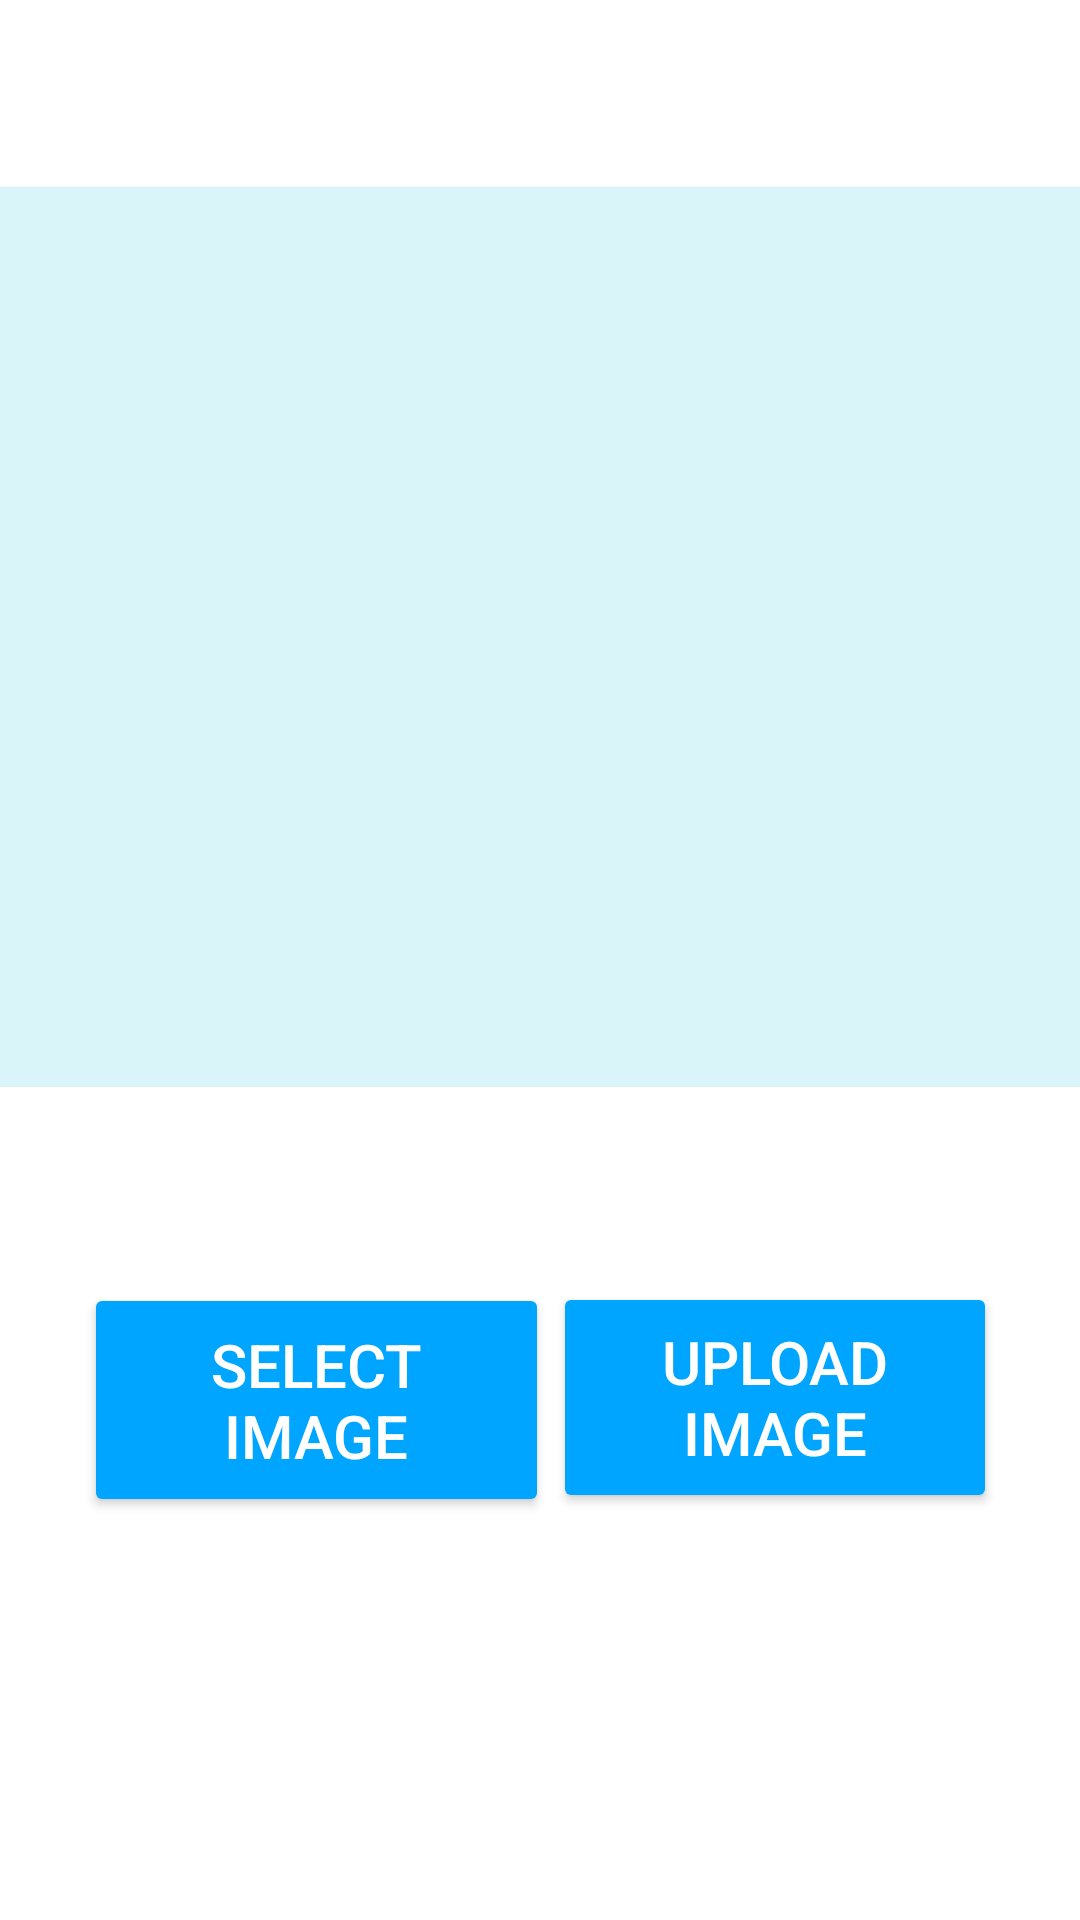

This screen was rendered from an Android layout file. Write that file and the resources it references.
<!-- AndroidManifest.xml: application theme Theme.CardExchange -->
<!-- res/layout/activity_add_card.xml -->
<?xml version="1.0" encoding="utf-8"?>
<androidx.constraintlayout.widget.ConstraintLayout xmlns:android="http://schemas.android.com/apk/res/android"
    xmlns:app="http://schemas.android.com/apk/res-auto"
    xmlns:tools="http://schemas.android.com/tools"
    android:layout_width="match_parent"
    android:layout_height="match_parent"
    android:background="#FFFFFF"
    tools:context=".AddCard">

    <ImageView
        android:id="@+id/imView"
        android:layout_width="match_parent"
        android:layout_height="300dp"
        android:background="#2600BCD4"
        app:layout_constraintBottom_toBottomOf="parent"
        app:layout_constraintEnd_toEndOf="parent"
        app:layout_constraintHorizontal_bias="0.0"
        app:layout_constraintStart_toStartOf="parent"
        app:layout_constraintTop_toTopOf="parent"
        app:layout_constraintVertical_bias="0.183" />

    <Button
        android:id="@+id/btnSelectImage"
        android:layout_width="155dp"
        android:layout_height="78dp"
        android:backgroundTint="@color/colorAccent"
        android:text="Select Image"
        android:textColor="@android:color/white"
        android:textSize="20sp"
        app:layout_constraintBottom_toBottomOf="parent"
        app:layout_constraintEnd_toEndOf="parent"
        app:layout_constraintHorizontal_bias="0.136"
        app:layout_constraintStart_toStartOf="parent"
        app:layout_constraintTop_toTopOf="parent"
        app:layout_constraintVertical_bias="0.761" />

    <Button
        android:id="@+id/btnUploadImage"
        android:layout_width="148dp"
        android:layout_height="77dp"
        android:backgroundTint="@color/colorAccent"
        android:text="Upload Image"
        android:textColor="@android:color/white"
        android:textSize="20sp"
        app:layout_constraintBottom_toBottomOf="parent"
        app:layout_constraintEnd_toEndOf="parent"
        app:layout_constraintHorizontal_bias="0.87"
        app:layout_constraintStart_toStartOf="parent"
        app:layout_constraintTop_toTopOf="parent"
        app:layout_constraintVertical_bias="0.759" />

</androidx.constraintlayout.widget.ConstraintLayout>
<!-- resources referenced by this layout -->
<resources>
  <color name="colorAccent">#00A5FF</color>
  <style name="Theme.CardExchange" parent="Theme.AppCompat.Light.DarkActionBar">
          
          <item name="colorPrimary">@color/purple_500</item>
          <item name="colorPrimaryDark">@color/colorAccent</item>
          <item name="colorAccent">@color/purple_200</item>
      </style>
  <color name="purple_500">#00A5FF</color>
  <color name="purple_200">#FFBB86FC</color>
</resources>
